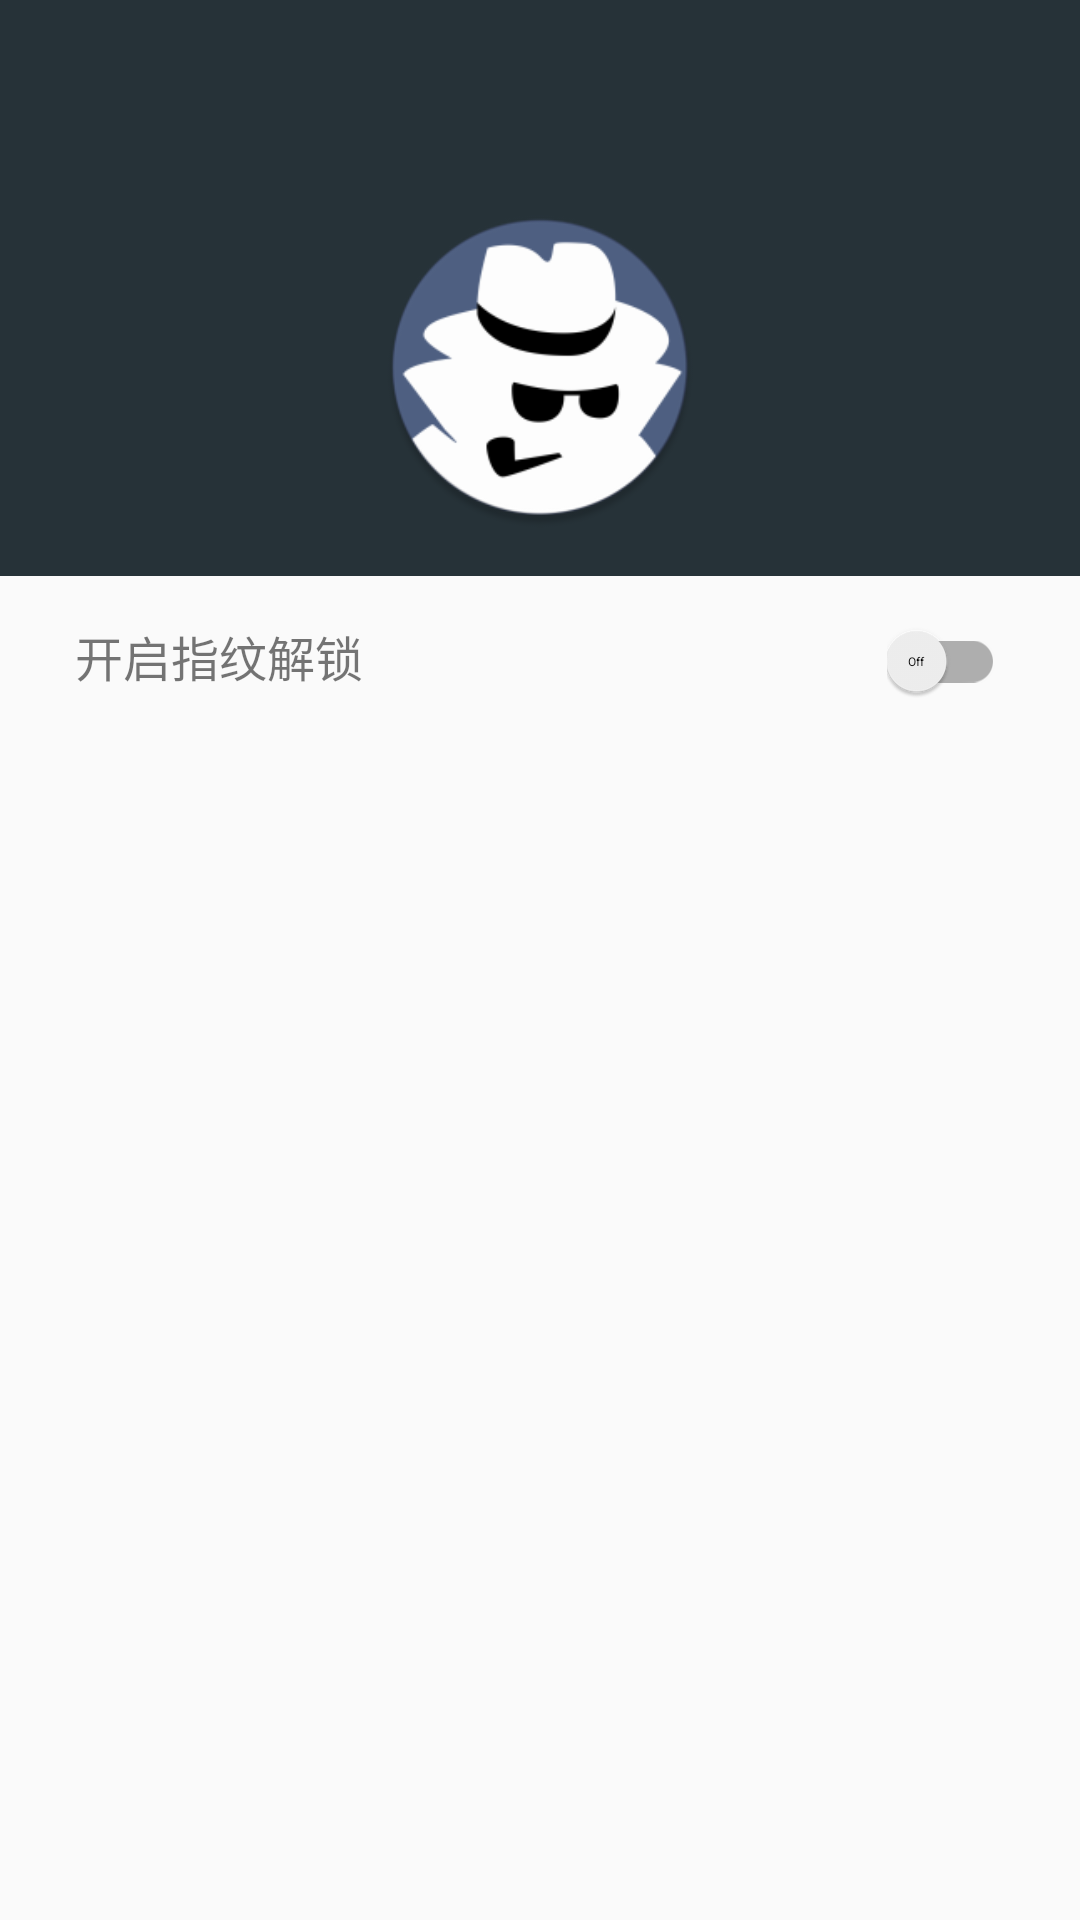

This screen was rendered from an Android layout file. Write that file and the resources it references.
<!-- AndroidManifest.xml: application theme AppTheme -->
<!-- res/layout/setting_activity.xml -->
<?xml version="1.0" encoding="utf-8"?>
<LinearLayout xmlns:android="http://schemas.android.com/apk/res/android"
    xmlns:app="http://schemas.android.com/apk/res-auto"
    android:orientation="vertical"
    android:layout_width="match_parent"
    android:layout_height="match_parent"
    android:weightSum="1">
<LinearLayout xmlns:android="http://schemas.android.com/apk/res/android"
    android:layout_width="match_parent"
    android:layout_height="192dp"
    xmlns:app="http://schemas.android.com/apk/res-auto"
    android:background="?attr/colorPrimaryDark"
    android:gravity="bottom"
    android:orientation="vertical"
    android:theme="@style/ThemeOverlay.AppCompat.Dark">

    <ImageView
        android:layout_width="match_parent"
        android:layout_height="match_parent"
        android:src="@drawable/files_bg_primary"
        android:scaleType="center" />

    <TextView
        android:layout_width="wrap_content"
        android:layout_height="wrap_content"
        android:layout_gravity="bottom|center_horizontal"
        android:text="@string/app_name"
        android:textAppearance="@style/TextAppearance.AppCompat.Body1"
        android:layout_margin="16dp"
        android:visibility="gone"/>

    <android.support.v7.widget.Toolbar
        android:id="@+id/toolbar"
        android:layout_width="match_parent"
        android:layout_height="?attr/actionBarSize"
        android:background="@null"
        android:theme="@style/Toolbar"
        app:layout_collapseMode="pin"
        app:popupTheme="@style/ThemeOverlay.AppCompat.Light" />

    <ImageView
        android:id="@+id/imageView2"
        android:layout_width="match_parent"
        android:layout_height="107dp"
        android:layout_gravity="center"
        android:layout_margin="16dp"
        android:src="@drawable/ic_lock_icon" />

</LinearLayout>

    
        
        
        
        
        

    
        
        
        
        
        

    
        
        
        
        
        
    <RelativeLayout
        android:layout_width="match_parent"
        android:layout_height="wrap_content">

        <TextView
            android:id="@+id/tv_switch1"
            android:layout_width="wrap_content"
            android:layout_height="wrap_content"
            android:layout_centerVertical="true"
            android:layout_marginLeft="25dp"
            android:layout_marginTop="30dp"
            android:text="开启指纹解锁"
            android:textSize="16sp"/>

        <android.support.v7.widget.SwitchCompat
            android:id="@+id/sc_switch_compat"
            android:layout_width="wrap_content"
            android:layout_height="wrap_content"
            android:layout_alignParentRight="true"
            android:layout_marginRight="25dp"
            android:layout_marginTop="15dp"
            android:textColor="@color/white"
            android:textOff="Off"
            android:textOn="On"
            android:checked="false"
            android:longClickable="false"
            app:showText="true"
            app:switchPadding="5dp"
            app:switchTextAppearance="@style/Preference.SwitchPreference.Material"
            app:theme="@style/Preference.SwitchPreference.Material"/>
    </RelativeLayout>


</LinearLayout>
<!-- resources referenced by this layout -->
<resources>
  <color name="white">#ffffff</color>
  <!-- drawable ic_lock_icon: png bitmap (drawable-nodpi, 13149 bytes) -->
  <string name="app_name">密空间</string>
  <style name="Toolbar" parent="ThemeOverlay.AppCompat.Dark.ActionBar">
          
          
  
          
          
  
          
          
          
          <item name="android:textColorSecondary">@color/abc_secondary_text_material_dark</item>
  
          
          
      </style>
  <style name="AppTheme" parent="Base.AppTheme" />
  <style name="Base.AppTheme" parent="Theme.AppCompat.Light.NoActionBar">
          <item name="android:popupBackground">#0F213F</item>
          <item name="android:disabledAlpha">0.5</item>
  
          
          <item name="colorPrimary">@color/colorPrimary</item>
          <item name="colorPrimaryDark">@color/colorPrimaryDark</item>
          <item name="colorAccent">@color/colorAccent</item>
      </style>
  <color name="colorPrimary">#455A64</color>
  <color name="colorPrimaryDark">#263238</color>
  <color name="colorAccent">#FFAB00</color>
</resources>
